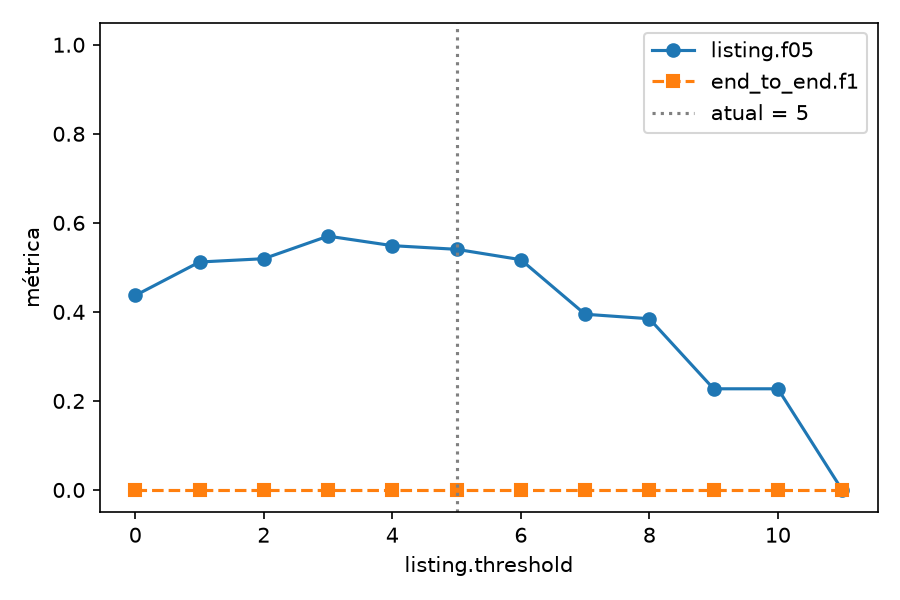

Data behind this chart, as committed beside it:
value, listing.n, listing.tp, listing.fp, listing.fn, listing.precision, listing.recall, listing.f05, listing.f1, listing.f2, relevance.n, relevance.tp, relevance.fp, relevance.fn, relevance.precision, relevance.recall, relevance.f05, relevance.f1, relevance.f2, deadline_exists.n, deadline_exists.tp, deadline_exists.fp, deadline_exists.fn, deadline_exists.precision
0, 47, 18, 29, 0, 0.383, 1.0, 0.4369, 0.5538, 0.7563, 47, 27, 15, 0, 0.6429, 1.0, 0.6923, 0.7826, 0.9, 20, 18, 1, 1, 0.9474
1, 47, 17, 20, 1, 0.4595, 0.9444, 0.512, 0.6182, 0.7798, 47, 27, 15, 0, 0.6429, 1.0, 0.6923, 0.7826, 0.9, 20, 18, 1, 1, 0.9474
2, 47, 16, 18, 2, 0.4706, 0.8889, 0.5195, 0.6154, 0.7547, 47, 27, 15, 0, 0.6429, 1.0, 0.6923, 0.7826, 0.9, 20, 18, 1, 1, 0.9474
3, 47, 13, 11, 5, 0.5417, 0.7222, 0.5702, 0.619, 0.6771, 47, 27, 15, 0, 0.6429, 1.0, 0.6923, 0.7826, 0.9, 20, 18, 1, 1, 0.9474
4, 47, 9, 7, 9, 0.5625, 0.5, 0.5488, 0.5294, 0.5114, 47, 27, 15, 0, 0.6429, 1.0, 0.6923, 0.7826, 0.9, 20, 18, 1, 1, 0.9474
5, 47, 8, 6, 10, 0.5714, 0.4444, 0.5405, 0.5, 0.4651, 47, 27, 15, 0, 0.6429, 1.0, 0.6923, 0.7826, 0.9, 20, 18, 1, 1, 0.9474
6, 47, 6, 4, 12, 0.6, 0.3333, 0.5172, 0.4286, 0.3659, 47, 27, 15, 0, 0.6429, 1.0, 0.6923, 0.7826, 0.9, 20, 18, 1, 1, 0.9474
7, 47, 3, 2, 15, 0.6, 0.1667, 0.3947, 0.2609, 0.1948, 47, 27, 15, 0, 0.6429, 1.0, 0.6923, 0.7826, 0.9, 20, 18, 1, 1, 0.9474
8, 47, 2, 0, 16, 1.0, 0.1111, 0.3846, 0.2, 0.1351, 47, 27, 15, 0, 0.6429, 1.0, 0.6923, 0.7826, 0.9, 20, 18, 1, 1, 0.9474
9, 47, 1, 0, 17, 1.0, 0.05556, 0.2273, 0.1053, 0.06849, 47, 27, 15, 0, 0.6429, 1.0, 0.6923, 0.7826, 0.9, 20, 18, 1, 1, 0.9474
10, 47, 1, 0, 17, 1.0, 0.05556, 0.2273, 0.1053, 0.06849, 47, 27, 15, 0, 0.6429, 1.0, 0.6923, 0.7826, 0.9, 20, 18, 1, 1, 0.9474
11, 47, 0, 0, 18, 0.0, 0.0, 0.0, 0.0, 0.0, 47, 27, 15, 0, 0.6429, 1.0, 0.6923, 0.7826, 0.9, 20, 18, 1, 1, 0.9474
